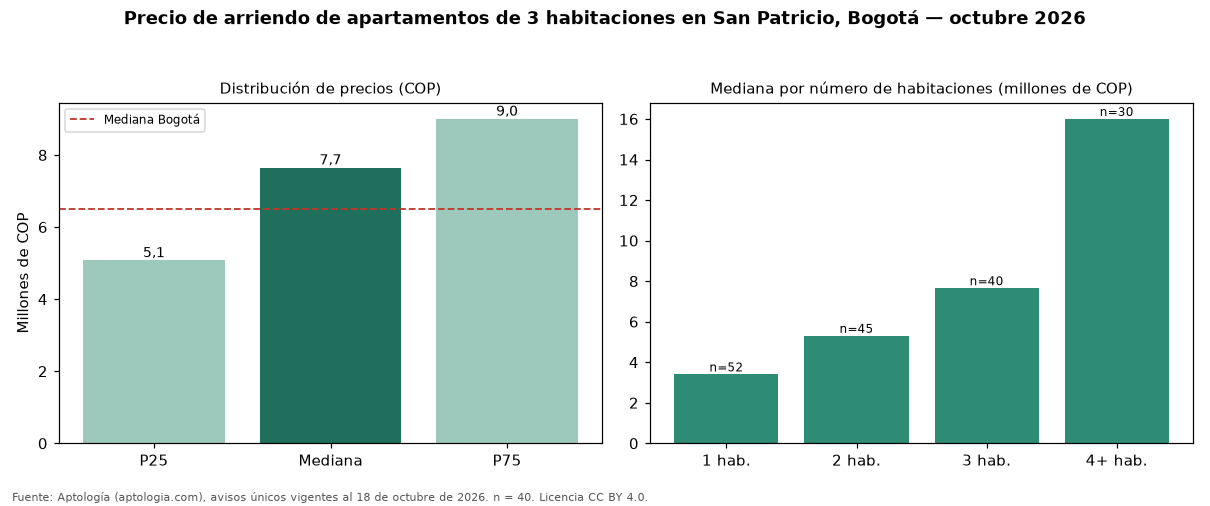

Source data for this figure (header and first rows):
seccion, metrica, valor_cop, n
precio, p25, 5075000, 40
precio, mediana, 7650000, 40
precio, p75, 9000000, 40
cop_por_m2, p25, 38561, 40
cop_por_m2, mediana, 48378, 40
cop_por_m2, p75, 56176, 40
area, area_mediana_m2, 142.2, 40
habitaciones, 1, 3400000, 52
habitaciones, 2, 5300000, 45
habitaciones, 3, 7650000, 40
habitaciones, 4+, 16000000, 30
administracion, mediana, 1250000, 22
estrato, moda, 6, 
parqueadero, porcentaje_con_parqueadero, 100.0, 40
ciudad, mediana_ciudad, 6500000, 4860
ciudad, mediana_cop_por_m2_ciudad, 46296, 4860
